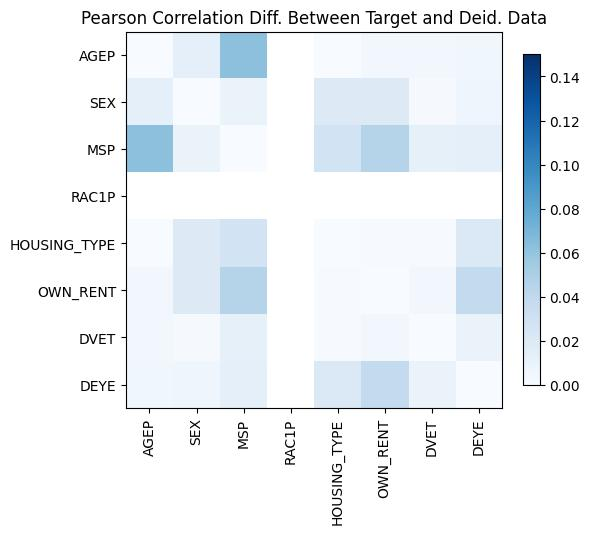

The table this chart was drawn from, first rows:
, AGEP, SEX, MSP, RAC1P, HOUSING_TYPE, OWN_RENT, DVET, DEYE
AGEP, 4.440892098500626e-16, -0.01376, -0.06224, , 0.0003316, -0.003556, -0.003964, -0.00577
SEX, -0.01376, 0.0, -0.009881, , 0.01906, -0.01929, -0.001317, -0.005941
MSP, -0.06224, -0.009881, 0.0, , 0.02805, 0.04483, -0.01257, 0.01335
RAC1P, , , , , , , , 
HOUSING_TYPE, 0.0003316, 0.01906, 0.02805, , 4.551914400963142e-15, 0.001144, 0.0007313, -0.02067
OWN_RENT, -0.003556, -0.01929, 0.04483, , 0.001144, 3.774758283725532e-15, 0.004281, 0.03838
DVET, -0.003964, -0.001317, -0.01257, , 0.0007313, 0.004281, 6.661338147750939e-16, 0.009677
DEYE, -0.00577, -0.005941, 0.01335, , -0.02067, 0.03838, 0.009677, 1.1102230246251565e-15
